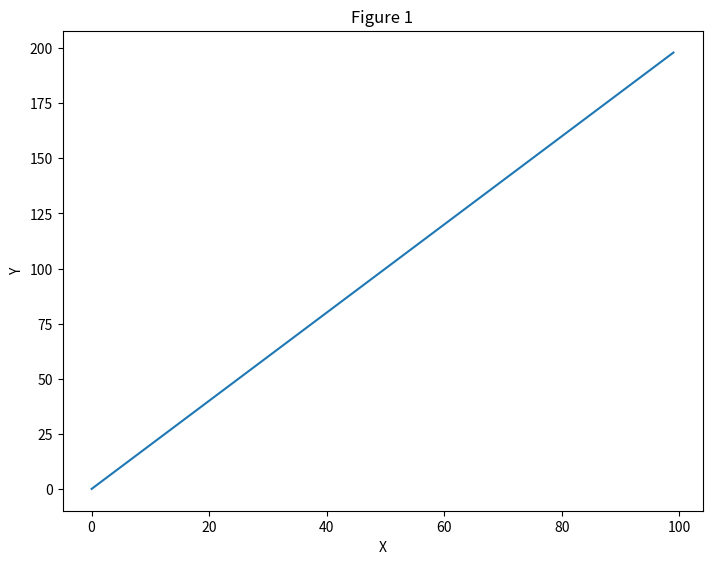
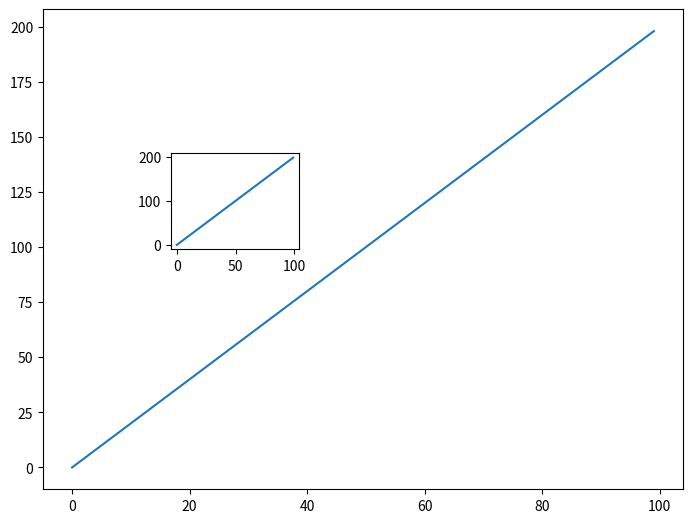
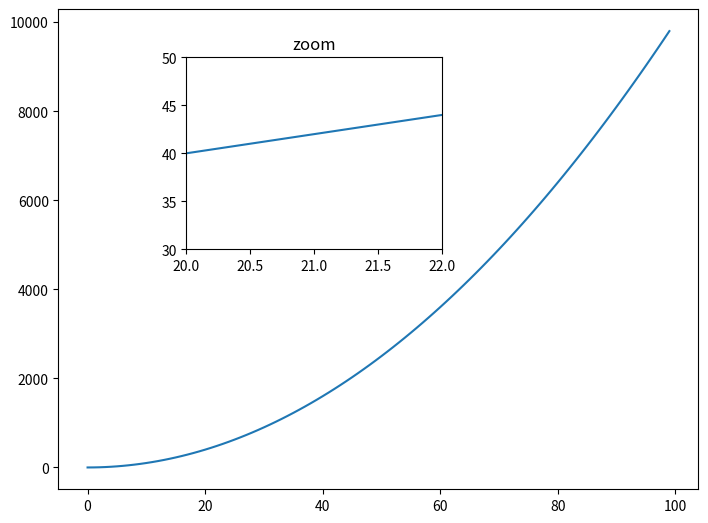
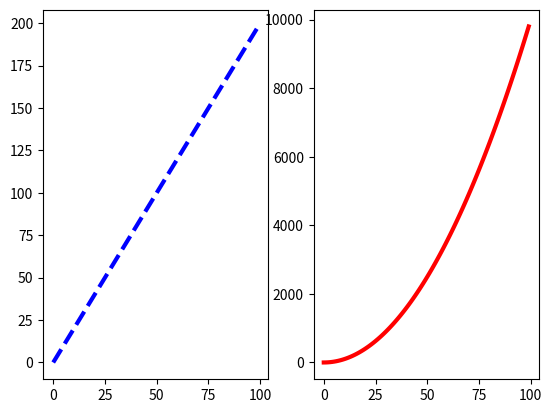
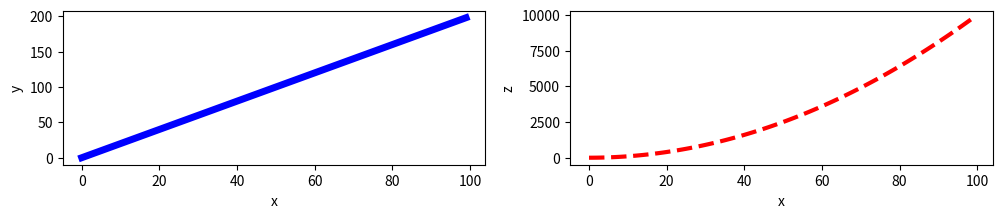

These figures' Python source, in order:
#!/usr/bin/env python
# coding: utf-8

# ___
# # Matplotlib Exercises 
# 
# Welcome to the exercises for reviewing matplotlib! Take your time with these, Matplotlib can be tricky to understand at first. These are relatively simple plots, but they can be hard if this is your first time with matplotlib, feel free to reference the solutions as you go along.
# 
# Also don't worry if you find the matplotlib syntax frustrating, we actually won't be using it that often throughout the course, we will switch to using seaborn and pandas built-in visualization capabilities. But, those are built-off of matplotlib, which is why it is still important to get exposure to it!
# 
# * NOTE: ALL THE COMMANDS FOR PLOTTING A FIGURE SHOULD ALL GO IN THE SAME CELL. SEPARATING THEM OUT INTO MULTIPLE CELLS MAY CAUSE NOTHING TO SHOW UP. * 
# 
# # Exercises
# 
# Follow the instructions to recreate the plots using this data:
# 
# ## Data

# In[1]:


import numpy as np
x = np.arange(0,100)
y = x*2
z = x**2


# **Import matplotlib.pyplot as plt and set %matplotlib inline if you are using the jupyter notebook. What command do you use if you aren't using the jupyter notebook?**

# In[2]:


import matplotlib.pyplot as plt
get_ipython().run_line_magic('matplotlib', 'inline')


# ## Exercise 1
# 
# **Follow along with these steps:**
# * Create a figure object called fig using plt.figure() 
# * Use add_axes to add an axis to the figure canvas at [0,0,1,1]. Call this new axis ax. 
# * Plot (x,y) on that axes and set the labels and titles to match the plot below:

# In[3]:


fig = plt.figure()
ax = fig.add_axes([0,0,1,1])
plt.plot(x, y)
plt.xlabel("X")
plt.ylabel("Y")
plt.title("Figure 1")


# ## Exercise 2
# **Create a figure object and put two axes on it, ax1 and ax2. Located at [0,0,1,1] and [0.2,0.5,.2,.2] respectively.**

# In[4]:


fig2 = plt.figure()
ax1 = fig2.add_axes([0,0,1,1])
ax2 = fig2.add_axes([0.2,0.5,.2,.2])
plt.show()


# **Now plot (x,y) on both axes. And call your figure object to show it.**

# In[5]:


ax1.plot(x, y)
ax2.plot(x, y)
# Show plot
fig2


# ## Exercise 3
# 
# **Create the plot below by adding two axes to a figure object at [0,0,1,1] and [0.2,0.5,.4,.4]**

# In[6]:


fig3 = plt.figure()
axes1 = fig3.add_axes([0,0,1,1])
axes2 = fig3.add_axes([0.2,0.5,.4,.4])
plt.show()


# **Now use x,y, and z arrays to recreate the plot below. Notice the xlimits and y limits on the inserted plot:**

# In[14]:


axes1.plot(x, z)

axes2.plot(x, y)
axes2.set_xlim(20,22)
axes2.set_ylim(30,50)
axes2.set_title('zoom')
fig3


# ## Exercise 4
# 
# **Use plt.subplots(nrows=1, ncols=2) to create the plot below.**

# In[15]:


fig4, axes4 = plt.subplots(nrows=1, ncols=2)


# **Now plot (x,y) and (x,z) on the axes. Play around with the linewidth and style**

# In[16]:


axes4[0].plot(x, y, color="blue", lw=3, ls='--')
axes4[1].plot(x, z, color="red", lw=3, ls='-')
fig4


# **See if you can resize the plot by adding the figsize() argument in plt.subplots() are copying and pasting your previous code.**

# In[17]:


fig5, axes5 = plt.subplots(nrows=1, ncols=2, figsize=(12,2))

axes5[0].plot(x, y, color="blue", lw=5)
axes5[0].set_xlabel('x')
axes5[0].set_ylabel('y')

axes5[1].plot(x, z, color="red", lw=3, ls='--')
axes5[1].set_xlabel('x')
axes5[1].set_ylabel('z')


# # Great Job!
